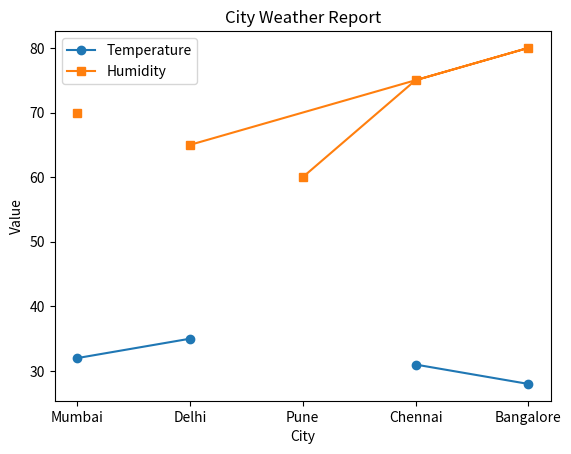

This figure's Python source:
# Project 2- Data Cleaning and Analysis 
# city whether report analysis

import pandas as pd
import matplotlib.pyplot as plt

# Messy dataset
data = {
    'City': ['Mumbai', 'Delhi', 'Pune', 'Chennai', 'Bangalore', 'Delhi'],
    'Temperature': [32, 35, None, 31, 28, None],
    'Humidity': [70, None, 60, 75, 80, 65]
}

df = pd.DataFrame(data)
print("Original Data:\n", df)

# Filled missing values with column mean
df['Temperature'].fillna(df['Temperature'].mean(), inplace=True)
df['Humidity'].fillna(df['Humidity'].mean(), inplace=True)

# Remove duplicates
df = df.drop_duplicates()

print("\nCleaned Data:\n", df)

# Plot
plt.plot(df['City'], df['Temperature'], marker='o', label='Temperature')
plt.plot(df['City'], df['Humidity'], marker='s', label='Humidity')
plt.title("City Weather Report")
plt.xlabel("City")
plt.ylabel("Value")
plt.legend()
plt.show()
